The GitHub repository serdarjan1995/CNN contains a labelled image folder "artpictures" with 4 categories: action, colorful, landscape, modern. Examples follow, each with its label.

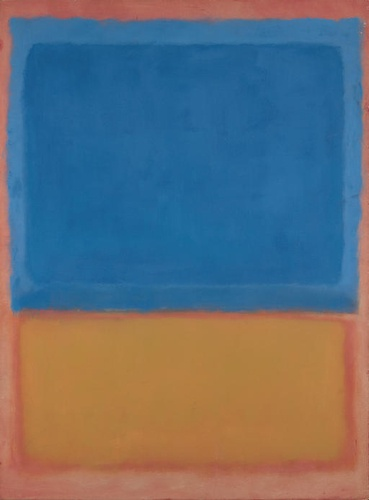
Label: colorful

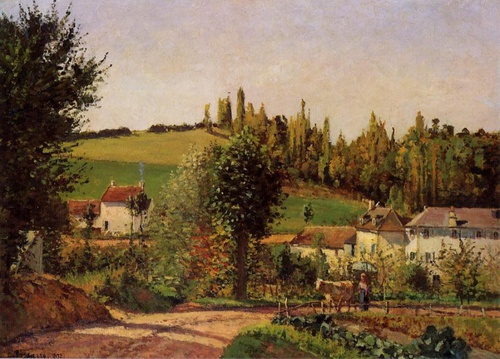
Label: landscape

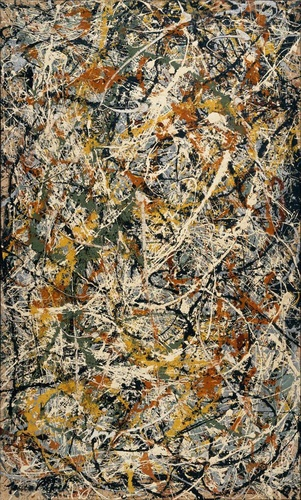
Label: action

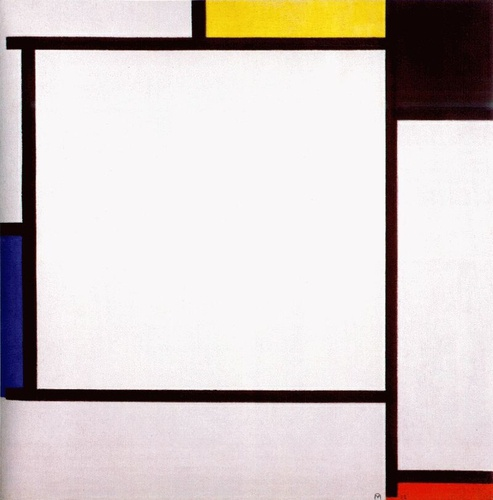
Label: modern

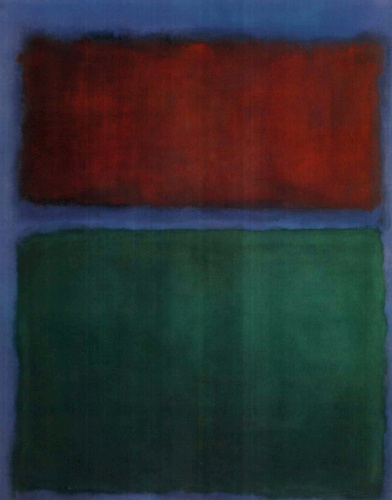
Label: colorful

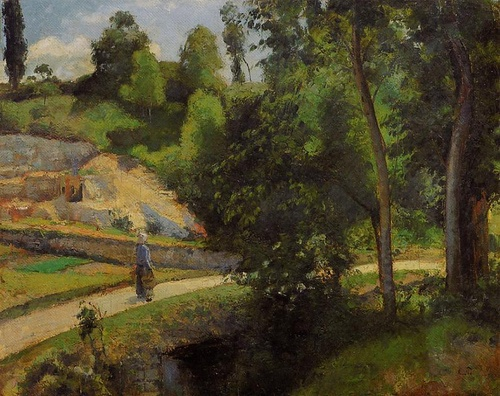
Label: landscape
